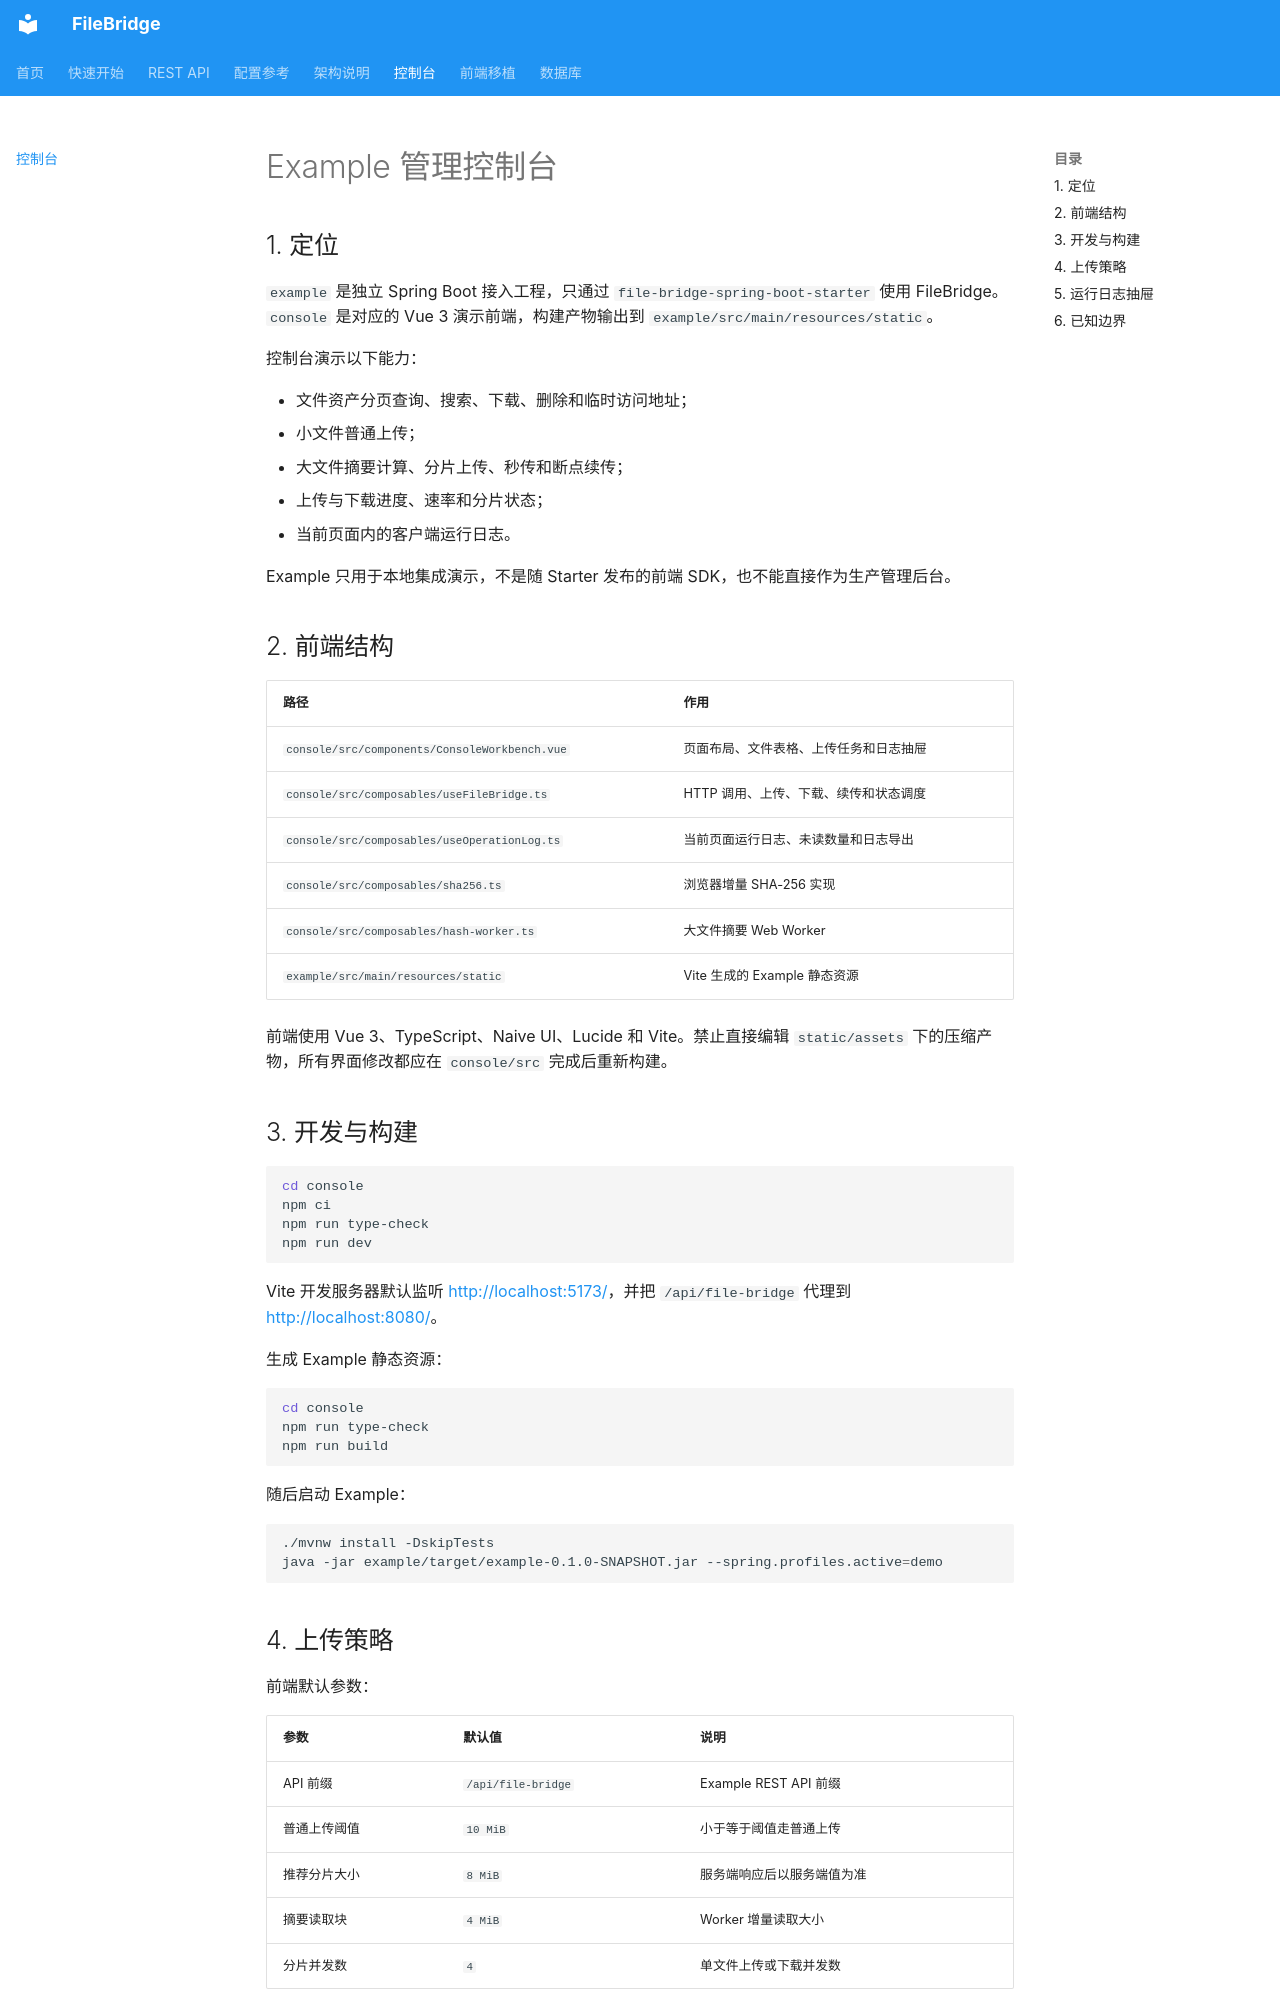

repository: chansanya/file-bridge · page: example/index.html · generator: mkdocs

# Example 管理控制台

## 1. 定位

`example` 是独立 Spring Boot 接入工程，只通过 `file-bridge-spring-boot-starter` 使用 FileBridge。`console` 是对应的 Vue 3 演示前端，构建产物输出到 `example/src/main/resources/static`。

控制台演示以下能力：

- 文件资产分页查询、搜索、下载、删除和临时访问地址；
- 小文件普通上传；
- 大文件摘要计算、分片上传、秒传和断点续传；
- 上传与下载进度、速率和分片状态；
- 当前页面内的客户端运行日志。

Example 只用于本地集成演示，不是随 Starter 发布的前端 SDK，也不能直接作为生产管理后台。

## 2. 前端结构

| 路径 | 作用 |
| --- | --- |
| `console/src/components/ConsoleWorkbench.vue` | 页面布局、文件表格、上传任务和日志抽屉 |
| `console/src/composables/useFileBridge.ts` | HTTP 调用、上传、下载、续传和状态调度 |
| `console/src/composables/useOperationLog.ts` | 当前页面运行日志、未读数量和日志导出 |
| `console/src/composables/sha256.ts` | 浏览器增量 SHA-256 实现 |
| `console/src/composables/hash-worker.ts` | 大文件摘要 Web Worker |
| `example/src/main/resources/static` | Vite 生成的 Example 静态资源 |

前端使用 Vue 3、TypeScript、Naive UI、Lucide 和 Vite。禁止直接编辑 `static/assets` 下的压缩产物，所有界面修改都应在 `console/src` 完成后重新构建。

## 3. 开发与构建

```bash
cd console
npm ci
npm run type-check
npm run dev
```

Vite 开发服务器默认监听 <http://localhost:5173/>，并把 `/api/file-bridge` 代理到 <http://localhost:8080/>。

生成 Example 静态资源：

```bash
cd console
npm run type-check
npm run build
```

随后启动 Example：

```bash
./mvnw install -DskipTests
java -jar example/target/example-0.1.0-SNAPSHOT.jar --spring.profiles.active=demo
```
